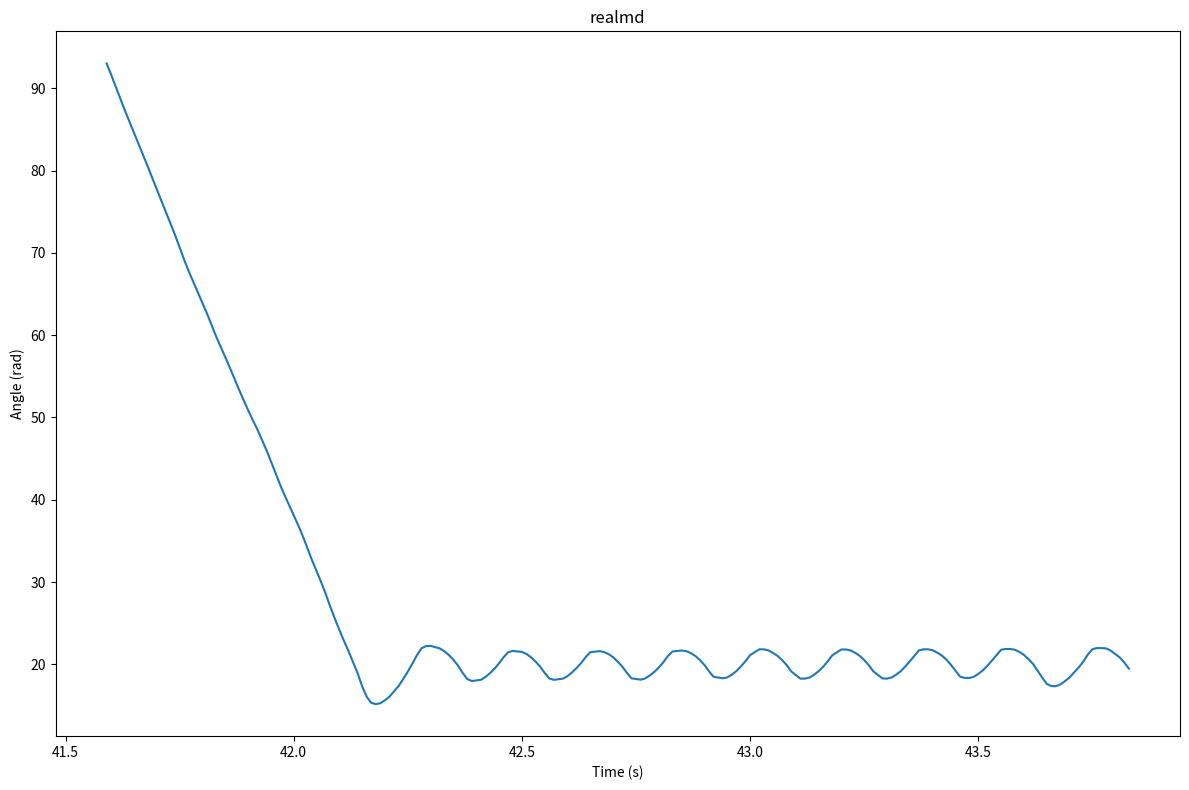

Here is the Python script that generated this plot:
import re
import numpy as np
import matplotlib.pyplot as plt
from scipy.signal import find_peaks, hilbert
from scipy.optimize import curve_fit

RE_MOTOR_DATA = re.compile("(\d+.\d+) : (\d+.\d+)")
REAL_MOTOR_DATA = """
E (43688) OSC_DETECT: 41.59 : 93.03
E (43688) OSC_DETECT: 41.60 : 91.63
E (43688) OSC_DETECT: 41.62 : 88.73
E (43688) OSC_DETECT: 41.63 : 87.30
E (43688) OSC_DETECT: 41.64 : 85.94
E (43688) OSC_DETECT: 41.65 : 84.59
E (43698) OSC_DETECT: 41.66 : 83.19
E (43698) OSC_DETECT: 41.67 : 81.85
E (43698) OSC_DETECT: 41.68 : 80.51
E (43698) OSC_DETECT: 41.69 : 79.10
E (43698) OSC_DETECT: 41.71 : 76.33
E (43698) OSC_DETECT: 41.72 : 74.97
E (43698) OSC_DETECT: 41.73 : 73.54
E (43698) OSC_DETECT: 41.74 : 72.16
E (43708) OSC_DETECT: 41.75 : 70.64
E (43708) OSC_DETECT: 41.76 : 69.15
E (43708) OSC_DETECT: 41.77 : 67.74
E (43708) OSC_DETECT: 41.79 : 65.19
E (43708) OSC_DETECT: 41.80 : 63.90
E (43708) OSC_DETECT: 41.81 : 62.62
E (43708) OSC_DETECT: 41.82 : 61.24
E (43708) OSC_DETECT: 41.83 : 59.83
E (43718) OSC_DETECT: 41.84 : 58.56
E (43718) OSC_DETECT: 41.85 : 57.33
E (43718) OSC_DETECT: 41.86 : 56.03
E (43718) OSC_DETECT: 41.88 : 53.39
E (43718) OSC_DETECT: 41.89 : 52.12
E (43718) OSC_DETECT: 41.90 : 50.89
E (43718) OSC_DETECT: 41.91 : 49.70
E (43728) OSC_DETECT: 41.92 : 48.58
E (43728) OSC_DETECT: 41.93 : 47.33
E (43728) OSC_DETECT: 41.94 : 46.05
E (43728) OSC_DETECT: 41.95 : 44.67
E (43728) OSC_DETECT: 41.97 : 41.84
E (43728) OSC_DETECT: 41.98 : 40.54
E (43728) OSC_DETECT: 41.99 : 39.31
E (43728) OSC_DETECT: 42.00 : 38.10
E (43738) OSC_DETECT: 42.01 : 36.87
E (43738) OSC_DETECT: 42.02 : 35.55
E (43738) OSC_DETECT: 42.03 : 34.10
E (43738) OSC_DETECT: 42.04 : 32.65
E (43738) OSC_DETECT: 42.06 : 29.99
E (43738) OSC_DETECT: 42.07 : 28.56
E (43738) OSC_DETECT: 42.08 : 27.00
E (43738) OSC_DETECT: 42.09 : 25.55
E (43748) OSC_DETECT: 42.10 : 24.17
E (43748) OSC_DETECT: 42.11 : 22.85
E (43748) OSC_DETECT: 42.12 : 21.60
E (43748) OSC_DETECT: 42.14 : 18.90
E (43748) OSC_DETECT: 42.15 : 17.31
E (43748) OSC_DETECT: 42.16 : 16.04
E (43748) OSC_DETECT: 42.17 : 15.31
E (43748) OSC_DETECT: 42.18 : 15.16
E (43758) OSC_DETECT: 42.19 : 15.27
E (43758) OSC_DETECT: 42.20 : 15.64
E (43758) OSC_DETECT: 42.21 : 16.08
E (43758) OSC_DETECT: 42.23 : 17.38
E (43758) OSC_DETECT: 42.24 : 18.22
E (43758) OSC_DETECT: 42.25 : 19.12
E (43758) OSC_DETECT: 42.26 : 20.08
E (43758) OSC_DETECT: 42.27 : 21.12
E (43768) OSC_DETECT: 42.28 : 21.95
E (43768) OSC_DETECT: 42.29 : 22.21
E (43768) OSC_DETECT: 42.30 : 22.24
E (43768) OSC_DETECT: 42.32 : 21.93
E (43768) OSC_DETECT: 42.33 : 21.58
E (43768) OSC_DETECT: 42.34 : 21.12
E (43768) OSC_DETECT: 42.35 : 20.54
E (43778) OSC_DETECT: 42.36 : 19.84
E (43778) OSC_DETECT: 42.37 : 18.96
E (43778) OSC_DETECT: 42.38 : 18.22
E (43778) OSC_DETECT: 42.39 : 17.97
E (43778) OSC_DETECT: 42.41 : 18.11
E (43778) OSC_DETECT: 42.42 : 18.46
E (43778) OSC_DETECT: 42.43 : 18.92
E (43778) OSC_DETECT: 42.44 : 19.47
E (43788) OSC_DETECT: 42.45 : 20.13
E (43788) OSC_DETECT: 42.46 : 20.87
E (43788) OSC_DETECT: 42.47 : 21.47
E (43788) OSC_DETECT: 42.48 : 21.62
E (43788) OSC_DETECT: 42.50 : 21.51
E (43788) OSC_DETECT: 42.51 : 21.25
E (43788) OSC_DETECT: 42.52 : 20.85
E (43788) OSC_DETECT: 42.53 : 20.32
E (43798) OSC_DETECT: 42.54 : 19.71
E (43798) OSC_DETECT: 42.55 : 18.94
E (43798) OSC_DETECT: 42.56 : 18.28
E (43798) OSC_DETECT: 42.57 : 18.11
E (43798) OSC_DETECT: 42.59 : 18.26
E (43798) OSC_DETECT: 42.60 : 18.57
E (43798) OSC_DETECT: 42.61 : 19.03
E (43798) OSC_DETECT: 42.62 : 19.56
E (43808) OSC_DETECT: 42.63 : 20.17
E (43808) OSC_DETECT: 42.64 : 20.90
E (43808) OSC_DETECT: 42.65 : 21.47
E (43808) OSC_DETECT: 42.67 : 21.60
E (43808) OSC_DETECT: 42.68 : 21.49
E (43808) OSC_DETECT: 42.69 : 21.23
E (43808) OSC_DETECT: 42.70 : 20.85
E (43808) OSC_DETECT: 42.71 : 20.32
E (43818) OSC_DETECT: 42.72 : 19.71
E (43818) OSC_DETECT: 42.73 : 18.96
E (43818) OSC_DETECT: 42.74 : 18.30
E (43818) OSC_DETECT: 42.76 : 18.13
E (43818) OSC_DETECT: 42.77 : 18.28
E (43818) OSC_DETECT: 42.78 : 18.63
E (43818) OSC_DETECT: 42.79 : 19.07
E (43828) OSC_DETECT: 42.80 : 19.62
E (43828) OSC_DETECT: 42.81 : 20.26
E (43828) OSC_DETECT: 42.82 : 21.01
E (43828) OSC_DETECT: 42.83 : 21.56
E (43828) OSC_DETECT: 42.85 : 21.67
E (43828) OSC_DETECT: 42.86 : 21.60
E (43828) OSC_DETECT: 42.87 : 21.36
E (43828) OSC_DETECT: 42.88 : 21.01
E (43838) OSC_DETECT: 42.89 : 20.52
E (43838) OSC_DETECT: 42.90 : 19.91
E (43838) OSC_DETECT: 42.91 : 19.14
E (43838) OSC_DETECT: 42.92 : 18.48
E (43838) OSC_DETECT: 42.94 : 18.30
E (43838) OSC_DETECT: 42.95 : 18.41
E (43838) OSC_DETECT: 42.96 : 18.74
E (43838) OSC_DETECT: 42.97 : 19.18
E (43848) OSC_DETECT: 42.98 : 19.75
E (43848) OSC_DETECT: 42.99 : 20.39
E (43848) OSC_DETECT: 43.00 : 21.12
E (43848) OSC_DETECT: 43.02 : 21.82
E (43848) OSC_DETECT: 43.03 : 21.82
E (43848) OSC_DETECT: 43.04 : 21.69
E (43848) OSC_DETECT: 43.05 : 21.38
E (43848) OSC_DETECT: 43.06 : 21.03
E (43858) OSC_DETECT: 43.07 : 20.52
E (43858) OSC_DETECT: 43.08 : 19.91
E (43858) OSC_DETECT: 43.09 : 19.14
E (43858) OSC_DETECT: 43.11 : 18.26
E (43858) OSC_DETECT: 43.12 : 18.26
E (43858) OSC_DETECT: 43.13 : 18.39
E (43858) OSC_DETECT: 43.14 : 18.72
E (43868) OSC_DETECT: 43.15 : 19.16
E (43868) OSC_DETECT: 43.16 : 19.71
E (43868) OSC_DETECT: 43.17 : 20.35
E (43868) OSC_DETECT: 43.18 : 21.09
E (43868) OSC_DETECT: 43.20 : 21.80
E (43868) OSC_DETECT: 43.21 : 21.80
E (43868) OSC_DETECT: 43.22 : 21.69
E (43868) OSC_DETECT: 43.23 : 21.40
E (43878) OSC_DETECT: 43.24 : 21.03
E (43878) OSC_DETECT: 43.25 : 20.52
E (43878) OSC_DETECT: 43.26 : 19.89
E (43878) OSC_DETECT: 43.27 : 19.14
E (43878) OSC_DETECT: 43.29 : 18.28
E (43878) OSC_DETECT: 43.30 : 18.26
E (43878) OSC_DETECT: 43.31 : 18.39
E (43878) OSC_DETECT: 43.32 : 18.74
E (43888) OSC_DETECT: 43.33 : 19.16
E (43888) OSC_DETECT: 43.34 : 19.73
E (43888) OSC_DETECT: 43.35 : 20.37
E (43888) OSC_DETECT: 43.37 : 21.69
E (43888) OSC_DETECT: 43.38 : 21.82
E (43888) OSC_DETECT: 43.39 : 21.82
E (43888) OSC_DETECT: 43.40 : 21.71
E (43888) OSC_DETECT: 43.41 : 21.42
E (43898) OSC_DETECT: 43.42 : 21.07
E (43898) OSC_DETECT: 43.43 : 20.57
E (43898) OSC_DETECT: 43.44 : 19.95
E (43898) OSC_DETECT: 43.46 : 18.50
E (43898) OSC_DETECT: 43.47 : 18.35
E (43898) OSC_DETECT: 43.48 : 18.33
E (43898) OSC_DETECT: 43.49 : 18.48
E (43908) OSC_DETECT: 43.50 : 18.83
E (43908) OSC_DETECT: 43.51 : 19.27
E (43908) OSC_DETECT: 43.52 : 19.82
E (43908) OSC_DETECT: 43.53 : 20.46
E (43908) OSC_DETECT: 43.55 : 21.77
E (43908) OSC_DETECT: 43.56 : 21.86
E (43908) OSC_DETECT: 43.57 : 21.86
E (43908) OSC_DETECT: 43.58 : 21.77
E (43918) OSC_DETECT: 43.59 : 21.51
E (43918) OSC_DETECT: 43.60 : 21.14
E (43918) OSC_DETECT: 43.61 : 20.63
E (43918) OSC_DETECT: 43.62 : 20.04
E (43918) OSC_DETECT: 43.64 : 18.39
E (43918) OSC_DETECT: 43.65 : 17.62
E (43918) OSC_DETECT: 43.66 : 17.36
E (43918) OSC_DETECT: 43.67 : 17.34
E (43928) OSC_DETECT: 43.68 : 17.56
E (43928) OSC_DETECT: 43.69 : 17.95
E (43928) OSC_DETECT: 43.70 : 18.41
E (43928) OSC_DETECT: 43.72 : 19.62
E (43928) OSC_DETECT: 43.73 : 20.32
E (43928) OSC_DETECT: 43.74 : 21.18
E (43928) OSC_DETECT: 43.75 : 21.84
E (43928) OSC_DETECT: 43.76 : 21.97
E (43938) OSC_DETECT: 43.77 : 21.97
E (43938) OSC_DETECT: 43.78 : 21.93
E (43938) OSC_DETECT: 43.79 : 21.67
E (43938) OSC_DETECT: 43.81 : 20.83
E (43938) OSC_DETECT: 43.82 : 20.21
E (43938) OSC_DETECT: 43.83 : 19.47
"""

def analyze_amplitude_stability(angle_data, time, sampling_rate=100):
    """
    Analyze amplitude stability by tracking peak amplitudes over time
    """
    # Find peaks (maxima)
    peaks, _ = find_peaks(angle_data, distance=sampling_rate//10)  # assuming min 0.1s between peaks
    peak_amplitudes = angle_data[peaks]
    peak_times = time[peaks]
    
    # Fit trend to peak amplitudes
    def linear_trend(x, a, b):
        return a * x + b
    
    if len(peak_amplitudes) > 2:
        popt, _ = curve_fit(linear_trend, peak_times, peak_amplitudes)
        slope = popt[0]
        
        # Calculate amplitude variation
        amp_std = np.std(peak_amplitudes)
        amp_mean = np.mean(peak_amplitudes)
        amplitude_coefficient_of_variation = amp_std / amp_mean if amp_mean != 0 else np.inf
        
        stability = "stable" if abs(slope) < 0.1 * amp_mean and amplitude_coefficient_of_variation < 0.2 else "unstable"
        
        if len(peak_times) % 2 == 1:
            period = np.mean([peak_times[i+1] - peak_times[i] for i in range(0, len(peak_times)-1, 2)])
        else:
            period = np.mean([peak_times[i+1] - peak_times[i] for i in range(0, len(peak_times), 2)])
        return {
            'stability': stability,
            'amplitude_slope': slope,
            'amplitude_cv': amplitude_coefficient_of_variation,
            'peak_amplitudes': peak_amplitudes,
            'peak_times': peak_times,
            'period': period
        }
    
    return None

def generate_test_data():
    # Test the analysis
    time = np.arange(0, 10, 0.01)  # 10 seconds, 0.01s sampling
    data = {}
    # Stable oscillation
    data['stable_data'] = 2 * np.sin(2 * np.pi * 1.0 * time)  # 1 Hz

    # Unstable oscillation (growing amplitude)
    data['growing_data'] = 2 * np.exp(0.1 * time) * np.sin(2 * np.pi * 1 * time)
    data['desceding_data'] = 2 * np.exp(-0.1 * time) * np.sin(2 * np.pi * 1 * time)
    return time, data


def parse_motor_data():
    pairs = RE_MOTOR_DATA.findall(REAL_MOTOR_DATA)
    time = np.array([float(p[0]) for p in pairs])
    data = np.array([float(p[1]) for p in pairs])
    print(', '.join([p[0] for p in pairs]))    
    print(', '.join([p[1] for p in pairs]))    
    return time, {'realmd': data}
    
time, data = generate_test_data()
time, data = parse_motor_data()

for data_key in data:
    print("Analyzing {} oscillation:".format(data_key))
    result = analyze_amplitude_stability(data[data_key], time)
    for key, val in result.items():
        print(key, ": ",val)

# Plot results
plt.figure(figsize=(12, 8))
for n, data_key in enumerate(data):
    plt.subplot(len(data), 1, n + 1)
    plt.plot(time, data[data_key])
    plt.title(data_key)
    plt.xlabel('Time (s)')
    plt.ylabel('Angle (rad)')

plt.tight_layout()
plt.show()
